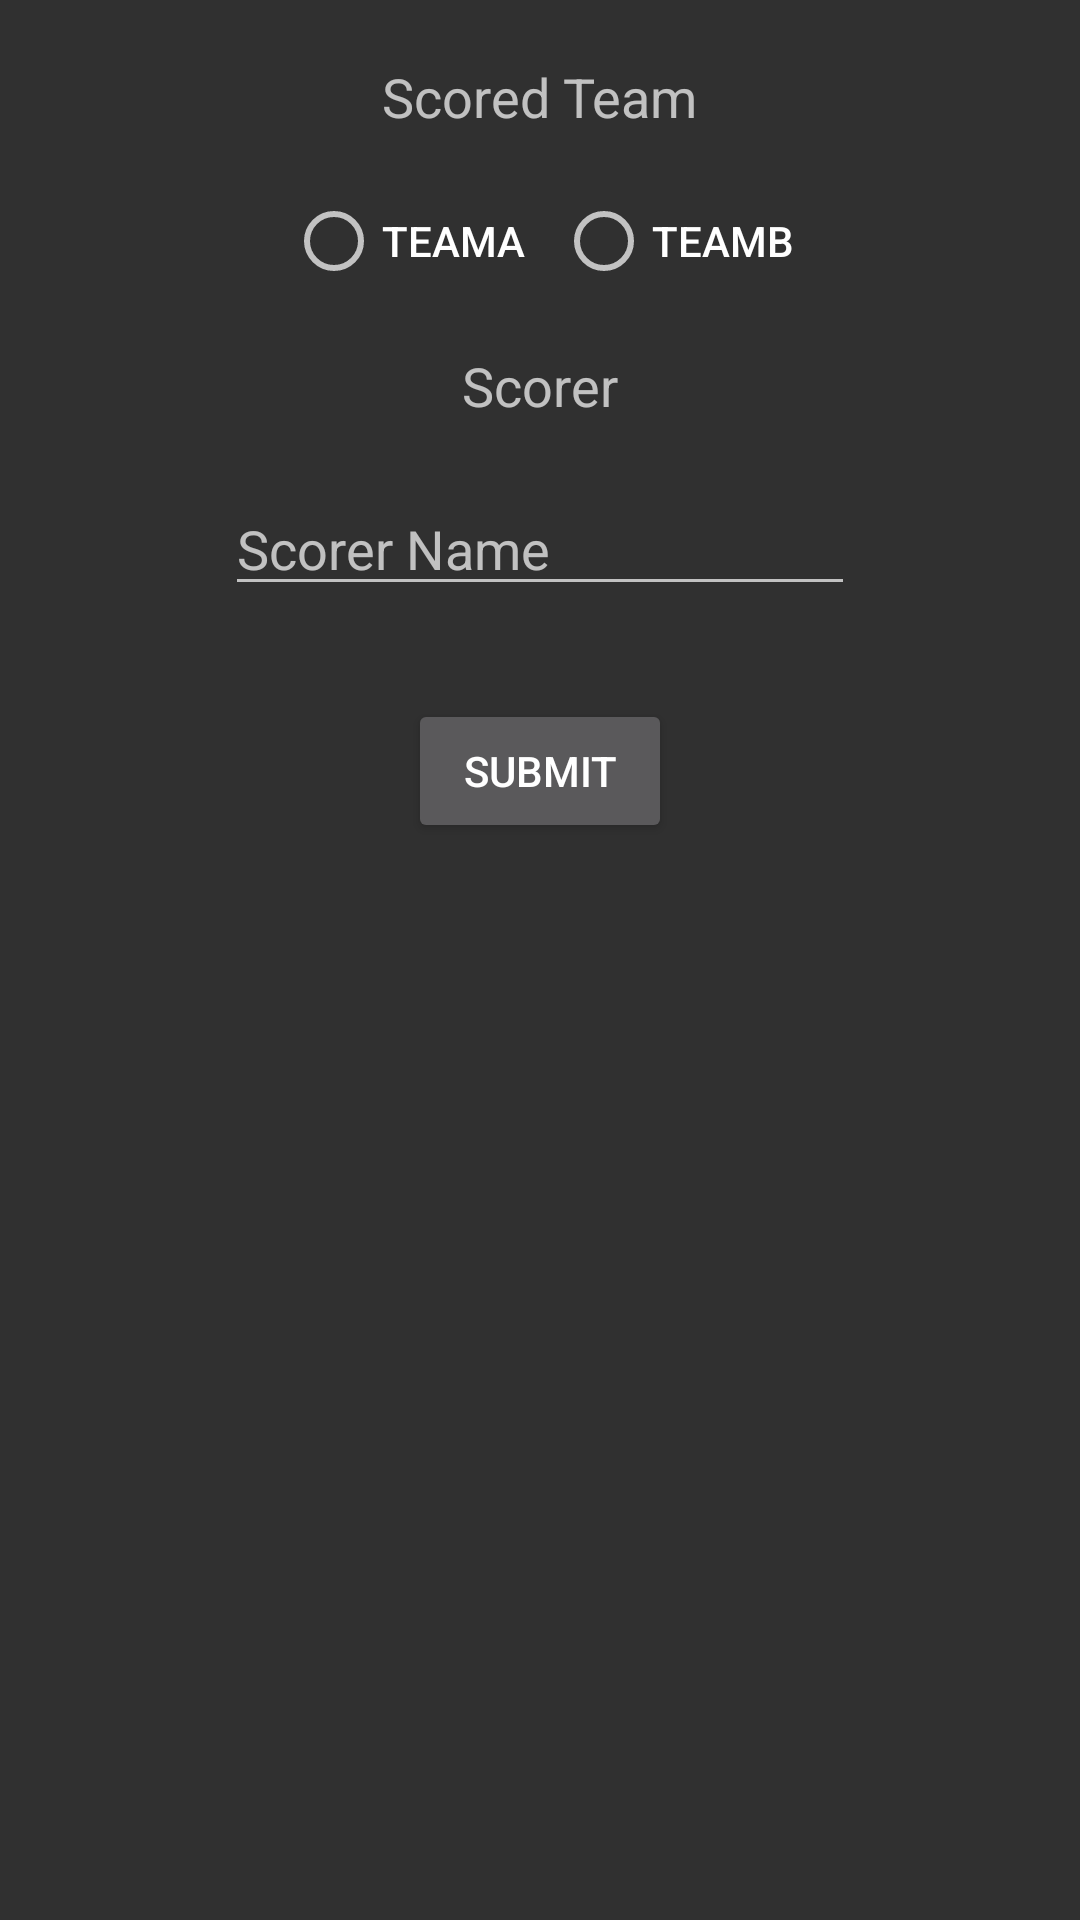

Layout XML and referenced resources for this Android screen:
<!-- AndroidManifest.xml: application theme TournamentorTheme -->
<!-- res/layout/dialog_update_score.xml -->
<?xml version="1.0" encoding="utf-8"?>
<RelativeLayout xmlns:android="http://schemas.android.com/apk/res/android"
    xmlns:app="http://schemas.android.com/apk/res-auto"
    android:layout_width="match_parent" android:layout_height="match_parent">

    <TextView
        android:id="@+id/textView23"
        android:layout_width="wrap_content"
        android:layout_height="wrap_content"
        android:layout_marginTop="20dp"
        android:text="Scored Team"
        android:textAppearance="@style/TextAppearance.AppCompat.Medium"
        android:layout_below="@+id/textView21"
        android:layout_centerHorizontal="true" />

    <RadioGroup
        android:id="@+id/radio_group_scored"
        android:layout_width="match_parent"
        android:layout_height="wrap_content"
        android:layout_weight="0.26"
        android:layout_marginTop="20dp"
        android:gravity="center"
        android:orientation="horizontal"
        android:layout_below="@+id/textView23"
        android:layout_alignParentLeft="true"
        android:layout_alignParentStart="true">

        <RadioButton
            android:id="@+id/teamA_score"
            android:layout_width="wrap_content"
            android:layout_height="wrap_content"
            android:layout_marginRight="5dp"
            android:text="teamA"
            android:textAppearance="@style/TextAppearance.AppCompat.Button" />

        <RadioButton
            android:id="@+id/teamB_score"
            android:layout_width="wrap_content"
            android:layout_height="wrap_content"
            android:layout_marginLeft="5dp"
            android:text="teamB"
            android:textAppearance="@style/TextAppearance.AppCompat.Button" />

    </RadioGroup>

    <TextView
        android:id="@+id/textView24"
        android:layout_width="wrap_content"
        android:layout_height="wrap_content"
        android:layout_marginTop="20dp"
        android:layout_weight="1"
        android:text="Scorer"
        android:textAppearance="@style/TextAppearance.AppCompat.Medium"
        android:layout_below="@+id/radio_group_scored"
        android:layout_centerHorizontal="true" />

    <EditText
        android:id="@+id/input_scorer"
        android:layout_width="wrap_content"
        android:layout_height="wrap_content"
        android:layout_below="@+id/textView24"
        android:layout_centerHorizontal="true"
        android:layout_marginBottom="20dp"
        android:layout_marginTop="20dp"
        android:ems="10"
        android:hint="Scorer Name"
        android:inputType="textPersonName" />

    <Button
        android:id="@+id/update_score_button"
        android:layout_width="wrap_content"
        android:layout_height="wrap_content"
        android:layout_below="@+id/input_scorer"
        android:layout_centerHorizontal="true"
        android:layout_marginTop="11dp"
        android:text="submit" />
</RelativeLayout>
<!-- resources referenced by this layout -->
<resources>
  <style name="TournamentorTheme" parent="Theme.AppCompat.NoActionBar">
          <item name="colorAccent">@android:color/holo_orange_dark</item>
      </style>
</resources>
